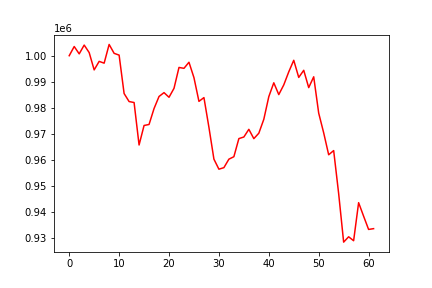

Values plotted in this chart, from the file beside it:
, 0
0, 1000000
1, 1003528
2, 1000711
3, 1004083
4, 1001202
5, 994557
6, 997824
7, 997143
8, 1004324
9, 1000910
10, 1000228
11, 985489
12, 982412
13, 982041
14, 965746
15, 973231
16, 973616
17, 979726
18, 984361
19, 985836
20, 984056
21, 987481
22, 995500
23, 995157
24, 997498
25, 991580
26, 982481
27, 983932
28, 972521
29, 960316
30, 956462
31, 957054
32, 960303
33, 961253
34, 968200
35, 968812
36, 971762
37, 968180
38, 970260
39, 975605
40, 984290
41, 989613
42, 985080
43, 988804
44, 993805
45, 998244
46, 991670
47, 994403
48, 987762
49, 991915
50, 977978
51, 970405
52, 961991
53, 963606
54, 947104
55, 928480
56, 930528
57, 929013
58, 943615
59, 938431
... 2 more rows
